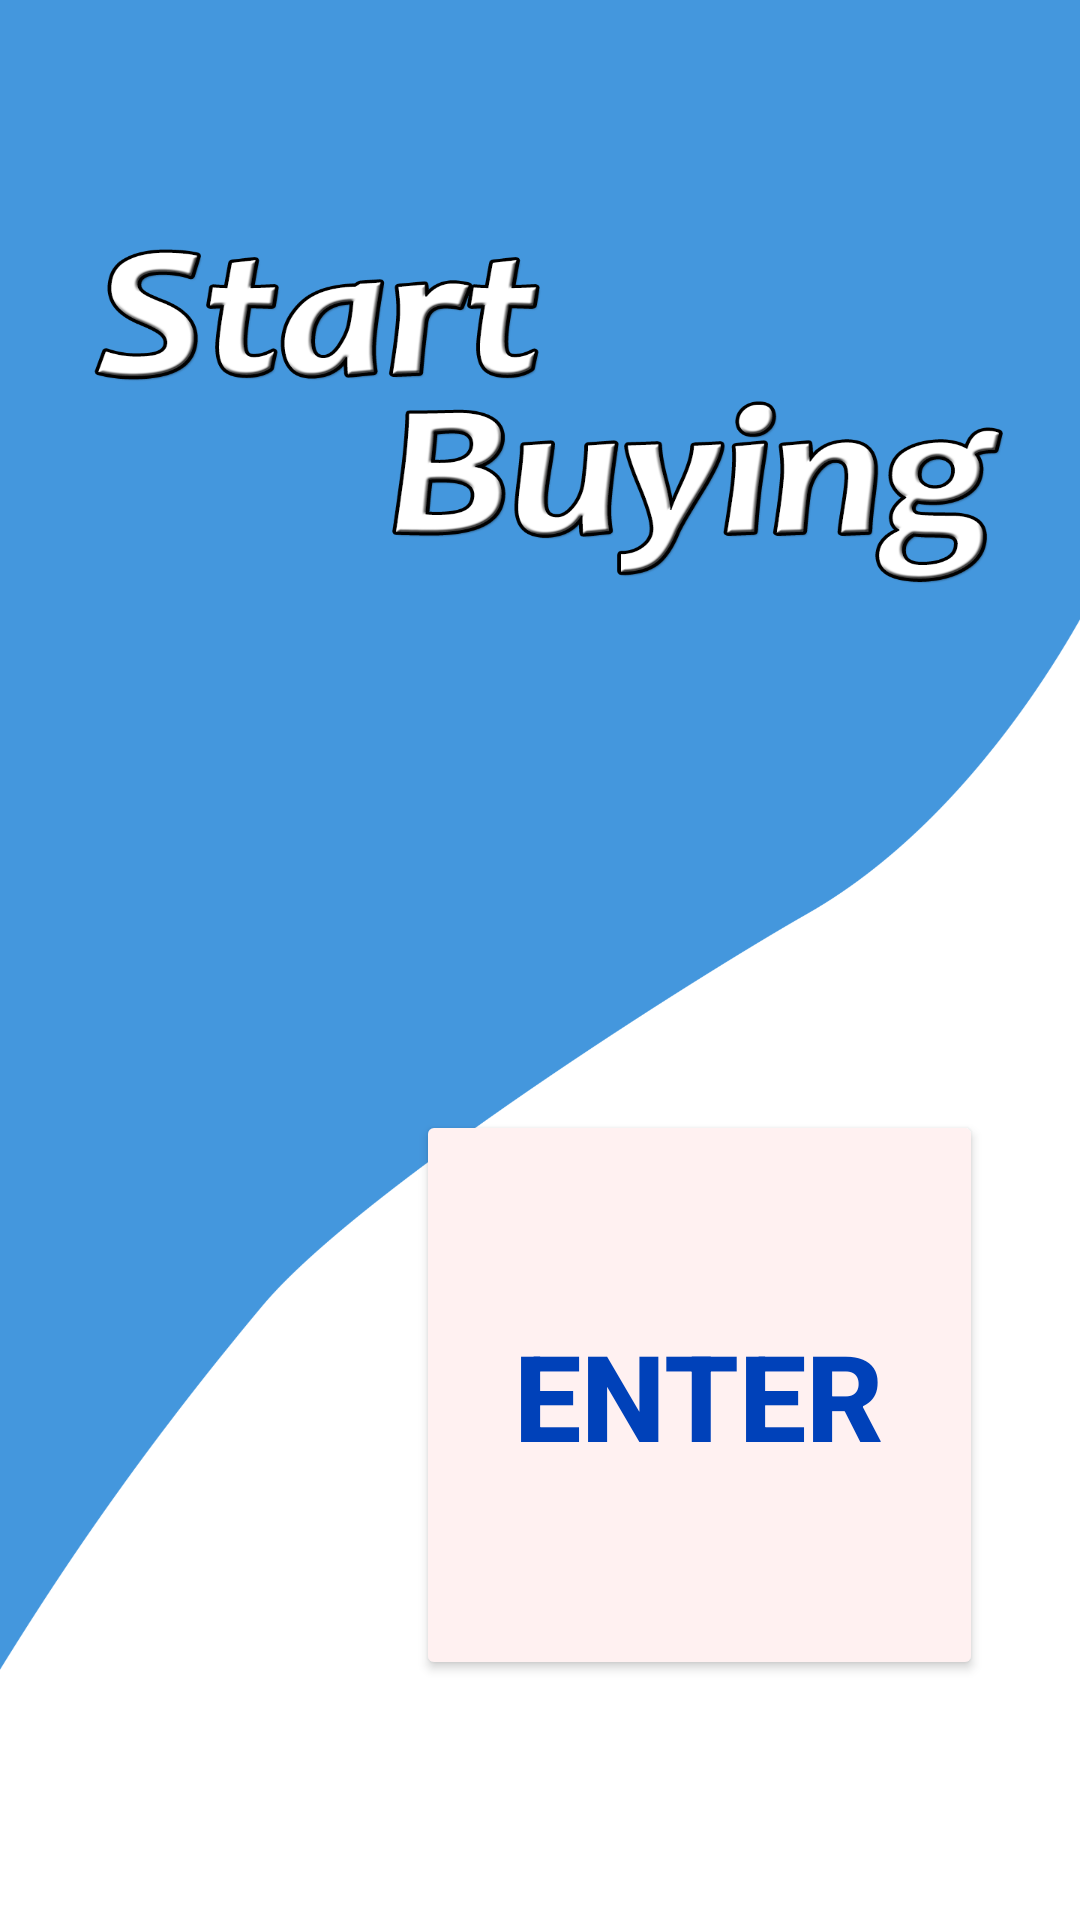

Layout XML and referenced resources for this Android screen:
<!-- AndroidManifest.xml: application theme AppTheme -->
<!-- res/layout/activity_screen_login.xml -->
<?xml version="1.0" encoding="utf-8"?>
<androidx.constraintlayout.widget.ConstraintLayout xmlns:android="http://schemas.android.com/apk/res/android"
    xmlns:app="http://schemas.android.com/apk/res-auto"
    xmlns:tools="http://schemas.android.com/tools"
    android:layout_width="match_parent"
    android:layout_height="match_parent"
    tools:context=".screenMain.ScreenLogin"
    android:background="@drawable/screenprincipalbackground"
    >

    <Button
        android:id="@+id/btn_enter"
        android:layout_width="189dp"
        android:layout_height="190dp"
        android:layout_marginHorizontal="10dp"
        android:layout_marginBottom="80dp"
        android:backgroundTint="#FFF1F1"
        android:elevation="2dp"
        android:paddingVertical="14dp"
        android:text="Enter"
        android:textAllCaps="true"
        android:textColor="#0041B9"
        android:textSize="40dp"
        android:textStyle="bold"
        app:cornerRadius="700dp"
        app:layout_constraintBottom_toBottomOf="parent"
        app:layout_constraintEnd_toEndOf="parent"
        app:layout_constraintHorizontal_bias="0.853"
        app:layout_constraintStart_toStartOf="parent"
        app:rippleColor="#15AEF1"
        app:strokeColor="#549CE4"
        app:strokeWidth="3dp"
        tools:ignore="MissingConstraints"
        />

</androidx.constraintlayout.widget.ConstraintLayout>
<!-- resources referenced by this layout -->
<resources>
  <!-- drawable screenprincipalbackground: png bitmap (drawable, 141288 bytes) -->
  <style name="AppTheme" parent="Theme.MaterialComponents.Light.NoActionBar">
          
          <item name="colorPrimary">@color/colorPrimary</item>
          <item name="colorPrimaryDark">@color/colorPrimaryDark</item>
          <item name="colorAccent">@color/colorAccent</item>
          <item name="android:windowAnimationStyle">@style/CustomActivityAnimation</item>
            </style>
  <color name="colorPrimary">#6200EE</color>
  <color name="colorPrimaryDark">#3700B3</color>
  <color name="colorAccent">#03DAC5</color>
  <style name="CustomActivityAnimation" parent="@android:style/Animation.Activity">
          <item name="android:activityOpenEnterAnimation">@anim/to_right</item>
          <item name="android:activityOpenExitAnimation">@anim/out_left</item>
      </style>
</resources>
